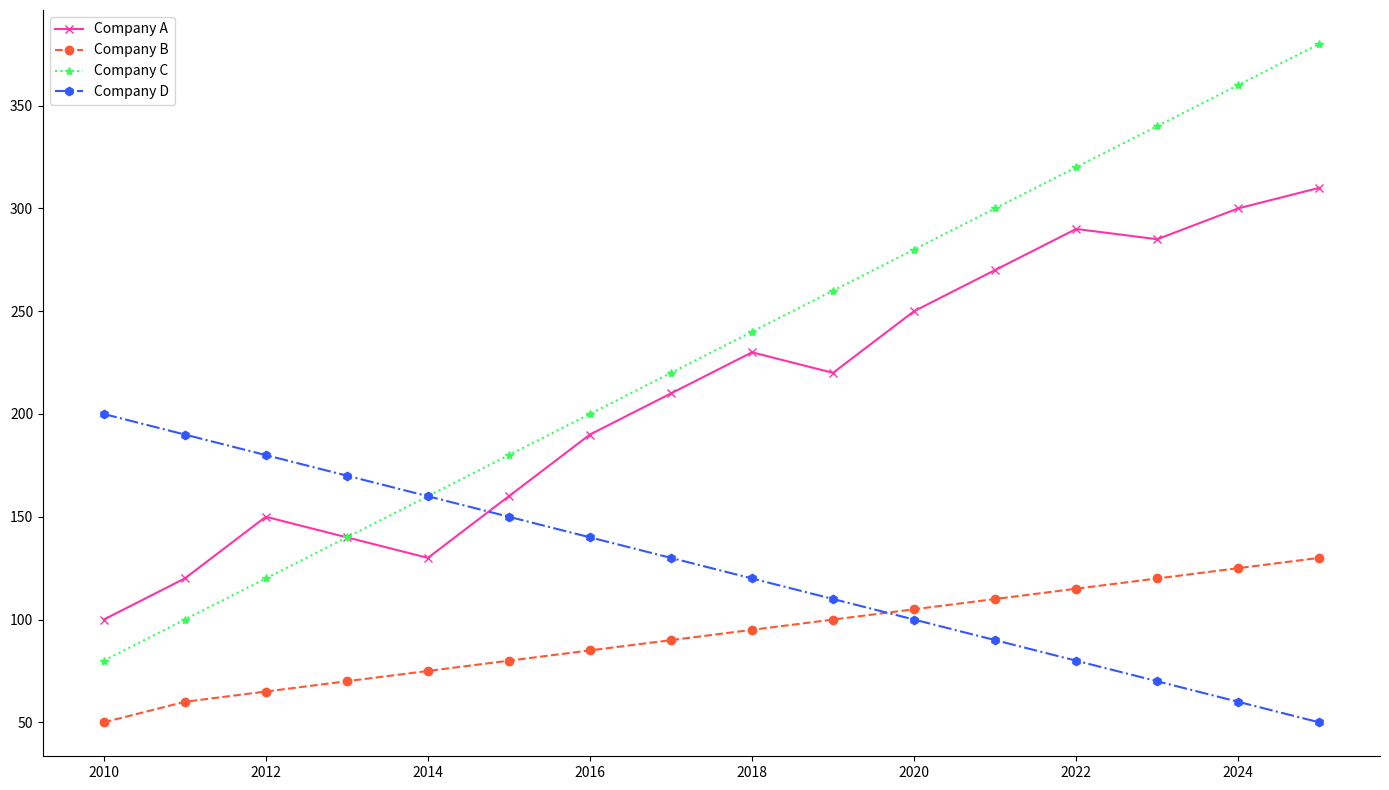

Reproduce this figure in Python.
import matplotlib.pyplot as plt
import numpy as np

years = np.arange(2010, 2026)

company_a = np.array([100, 120, 150, 140, 130, 160, 190, 210, 230, 220, 250, 270, 290, 285, 300, 310])
company_b = np.array([50, 60, 65, 70, 75, 80, 85, 90, 95, 100, 105, 110, 115, 120, 125, 130])
company_c = np.array([80, 100, 120, 140, 160, 180, 200, 220, 240, 260, 280, 300, 320, 340, 360, 380])
company_d = np.array([200, 190, 180, 170, 160, 150, 140, 130, 120, 110, 100, 90, 80, 70, 60, 50])

fig, ax = plt.subplots(figsize=(14, 8))

ax.plot(years, company_a, marker='x', linestyle='-', color='#FF33A8')  # Changed to Company D's original color
ax.plot(years, company_b, marker='o', linestyle='--', color='#FF5733')  # Changed to Company A's original color
ax.plot(years, company_c, marker='*', linestyle=':', color='#33FF57')  # Changed to Company B's original color
ax.plot(years, company_d, marker='h', linestyle='-.', color='#3357FF')  # Changed to Company C's original color

ax.legend(['Company A', 'Company B', 'Company C', 'Company D'], loc='upper left')
ax.grid(False)
ax.spines['right'].set_visible(False)
ax.spines['top'].set_visible(False)

plt.tight_layout()
plt.show()
